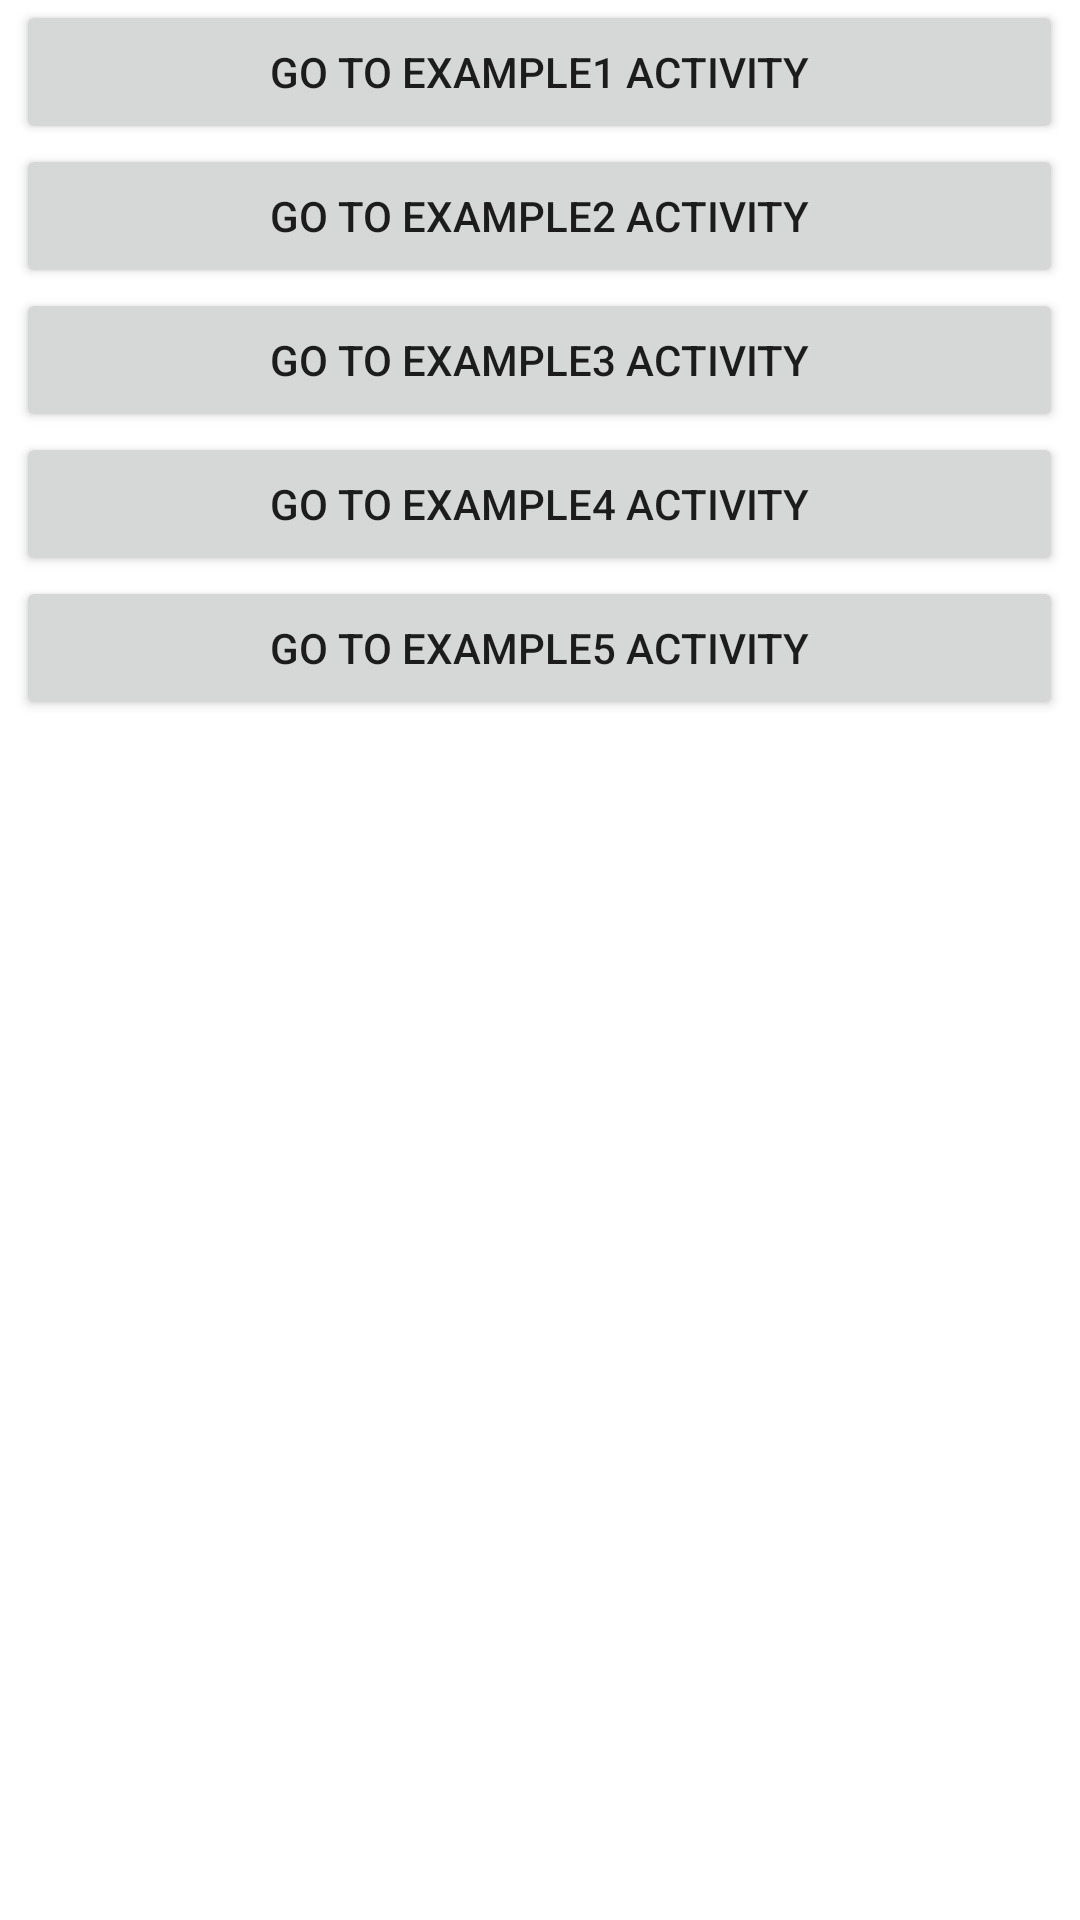

Produce the Android XML layout that renders to this screen, including the resource entries it uses.
<!-- AndroidManifest.xml: application theme Theme.BTBuoi1_Android -->
<!-- res/layout/activity_main.xml -->
<?xml version="1.0" encoding="utf-8"?>
<androidx.constraintlayout.widget.ConstraintLayout xmlns:android="http://schemas.android.com/apk/res/android"
    xmlns:app="http://schemas.android.com/apk/res-auto"
    xmlns:tools="http://schemas.android.com/tools"
    android:id="@+id/main"
    android:layout_width="match_parent"
    android:layout_height="match_parent"
    tools:context=".MainActivity">

    <RelativeLayout
        android:layout_width="match_parent"
        android:layout_height="match_parent">

        <LinearLayout
            android:layout_width="match_parent"
            android:layout_height="match_parent"
            android:orientation="vertical">

            <Button
                android:id="@+id/go_button1"
                android:layout_width="349dp"
                android:layout_height="wrap_content"
                android:layout_gravity="center"
                android:text="@string/go_button1_title" />

            <Button
                android:id="@+id/go_button2"
                android:layout_width="349dp"
                android:layout_height="wrap_content"
                android:layout_gravity="center"
                android:text="@string/go_button2_title" />

            <Button
                android:id="@+id/go_button3"
                android:layout_width="349dp"
                android:layout_height="wrap_content"
                android:layout_gravity="center"
                android:text="@string/go_button3_title" />

            <Button
                android:id="@+id/go_button4"
                android:layout_width="349dp"
                android:layout_height="wrap_content"
                android:layout_gravity="center"
                android:text="@string/go_button4_title" />

            <Button
                android:id="@+id/go_button5"
                android:layout_width="349dp"
                android:layout_height="wrap_content"
                android:layout_gravity="center"
                android:text="@string/go_button5_title" />
        </LinearLayout>
    </RelativeLayout>
</androidx.constraintlayout.widget.ConstraintLayout>
<!-- resources referenced by this layout -->
<resources>
  <string name="go_button1_title">Go to Example1 Activity</string>
  <string name="go_button2_title">Go to Example2 Activity</string>
  <string name="go_button3_title">Go to Example3 Activity</string>
  <string name="go_button4_title">Go to Example4 Activity</string>
  <string name="go_button5_title">Go to Example5 Activity</string>
  <style name="Theme.BTBuoi1_Android" parent="Theme.MaterialComponents.DayNight.DarkActionBar">
          
          <item name="colorPrimary">@color/purple_500</item>
          <item name="colorPrimaryVariant">@color/purple_700</item>
          <item name="colorOnPrimary">@color/white</item>
          
          <item name="colorSecondary">@color/teal_200</item>
          <item name="colorSecondaryVariant">@color/teal_700</item>
          <item name="colorOnSecondary">@color/black</item>
          
          <item name="android:statusBarColor">?attr/colorPrimaryVariant</item>
          
      </style>
  <!-- not gathered from this repository: default colours our renderer supplied (Android Studio template values) -->
  <color name="purple_500">#FF6200EE</color>
  <color name="purple_700">#FF3700B3</color>
  <color name="teal_200">#FF03DAC5</color>
  <color name="teal_700">#FF018786</color>
  <color name="black">#FF000000</color>
  <color name="white">#FFFFFFFF</color>
</resources>
